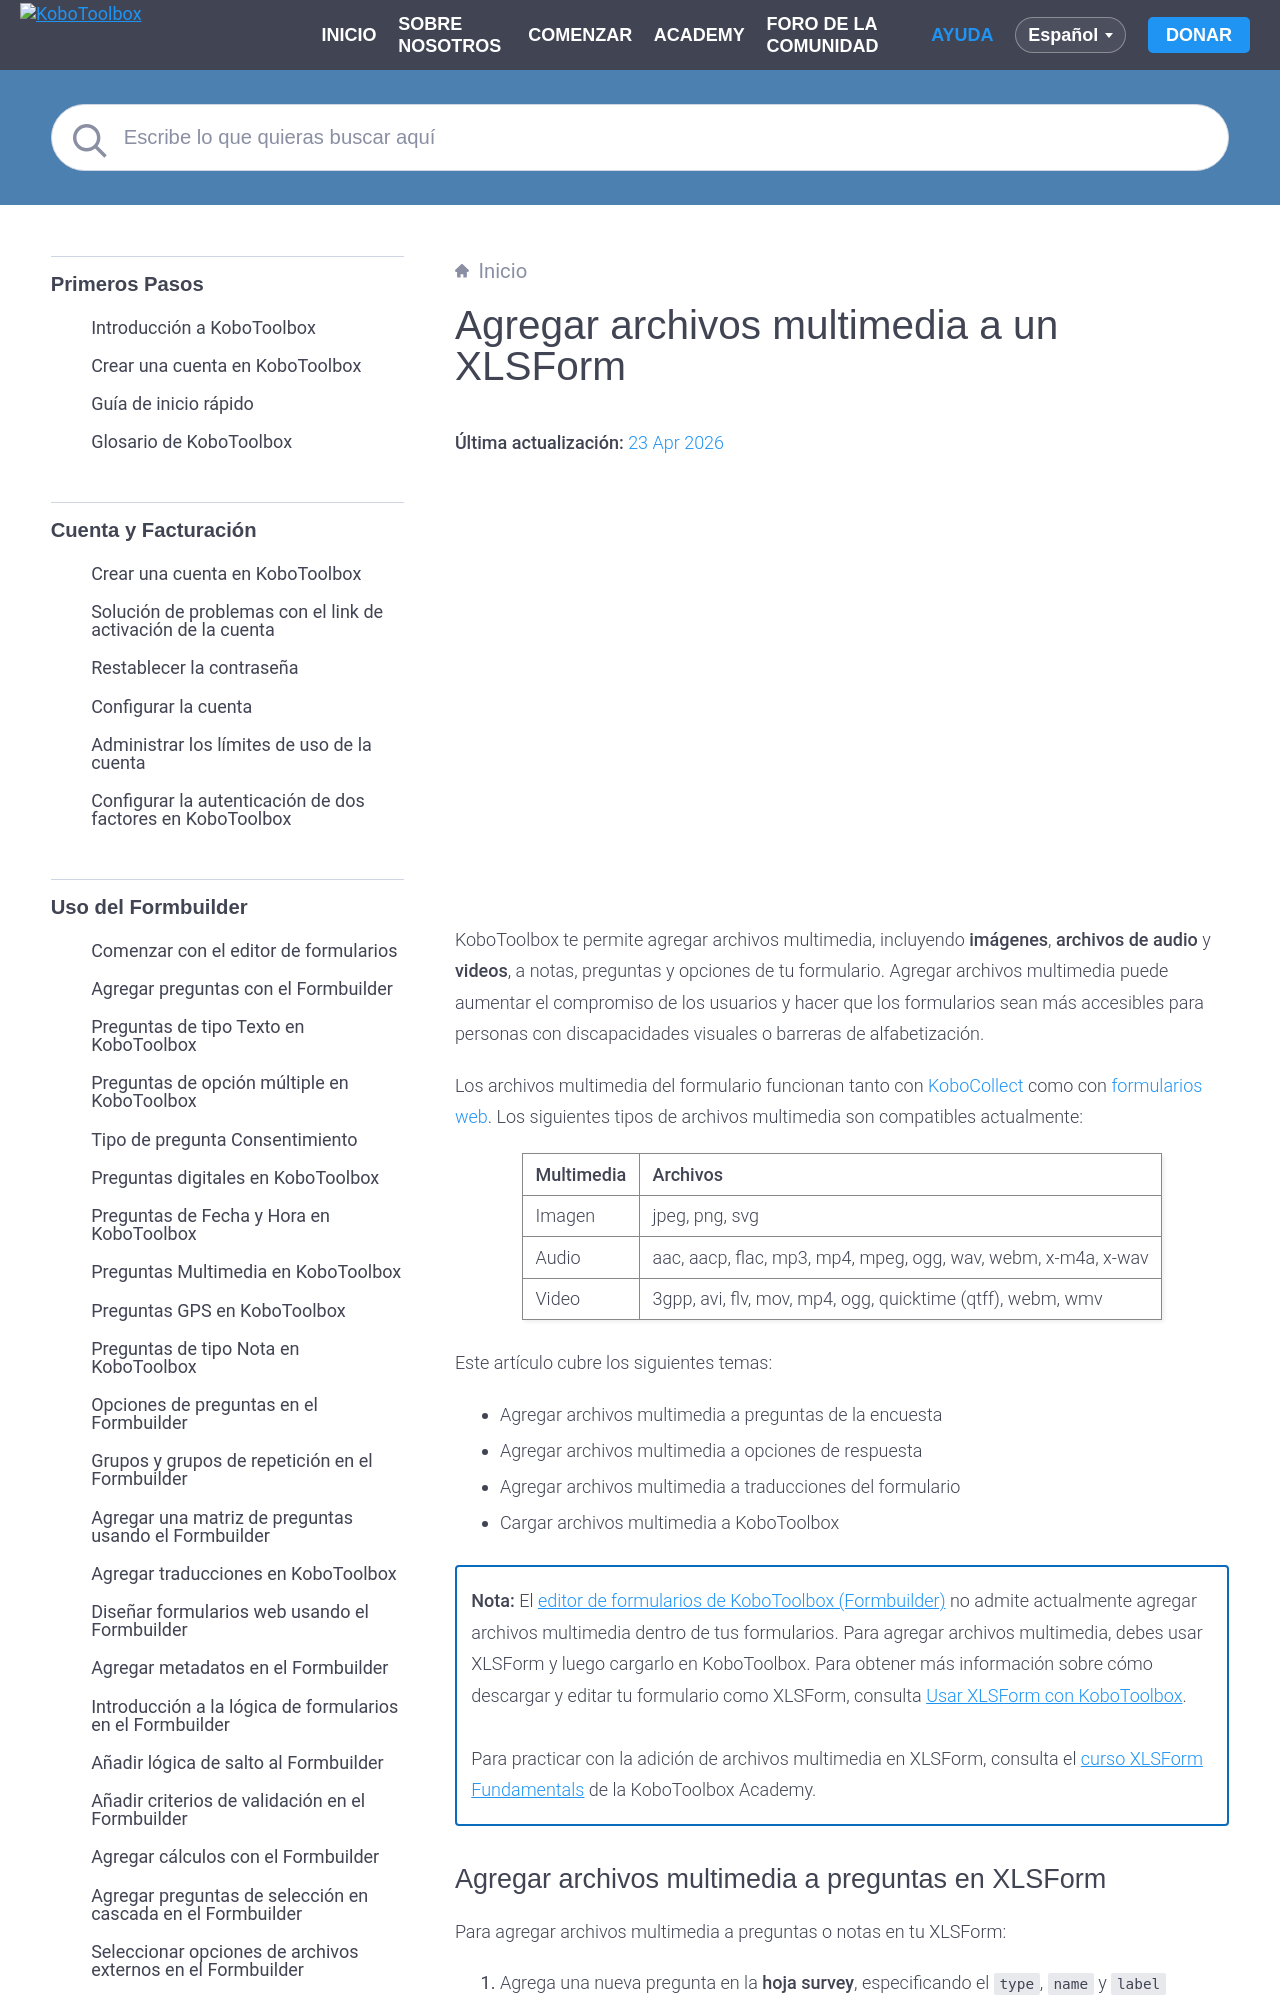

repository: kobotoolbox/docs · page: es/media.html · generator: sphinx

# Agregar archivos multimedia a un XLSForm
**Última actualización:** <a href="https://github.com/kobotoolbox/docs/blob/6f05aaa00b0eaf39e8ec1db4a6529a491fb1c551/source/media.md" class="reference">23 Apr 2026</a>

<iframe src="https://www.youtube.com/embed/7TrVmKIuCa8?si=QCr1IzvDXaASEZg7&cc_lang_pref=es&hl=es" style="width: 100%; aspect-ratio: 16 / 9; height: auto; border: 0;" title="YouTube video player" frameborder="0" allow="accelerometer; autoplay; clipboard-write; encrypted-media; gyroscope; picture-in-picture; web-share" allowfullscreen></iframe>


KoboToolbox te permite agregar archivos multimedia, incluyendo **imágenes**, **archivos de audio** y **videos**, a notas, preguntas y opciones de tu formulario. Agregar archivos multimedia puede aumentar el compromiso de los usuarios y hacer que los formularios sean más accesibles para personas con discapacidades visuales o barreras de alfabetización.

Los archivos multimedia del formulario funcionan tanto con [KoboCollect](../es/data_collection_kobocollect.md) como con [formularios web](../es/data_through_webforms.md). Los siguientes tipos de archivos multimedia son compatibles actualmente:

| Multimedia | Archivos |
| :--- | :--- |
| Imagen | jpeg, png, svg |
| Audio | aac, aacp, flac, mp3, mp4, mpeg, ogg, wav, webm, x-m4a, x-wav |
| Video | 3gpp, avi, flv, mov, mp4, ogg, quicktime (qtff), webm, wmv |

Este artículo cubre los siguientes temas:
- Agregar archivos multimedia a preguntas de la encuesta
- Agregar archivos multimedia a opciones de respuesta
- Agregar archivos multimedia a traducciones del formulario
- Cargar archivos multimedia a KoboToolbox

<p class="note">
    <strong>Nota:</strong> El <a href="../es/formbuilder.md">editor de formularios de KoboToolbox (Formbuilder)</a> no admite actualmente agregar archivos multimedia dentro de tus formularios. Para agregar archivos multimedia, debes usar XLSForm y luego cargarlo en KoboToolbox. Para obtener más información sobre cómo descargar y editar tu formulario como XLSForm, consulta <a href="../es/xlsform_with_kobotoolbox.md">Usar XLSForm con KoboToolbox</a>.
<br><br>
Para practicar con la adición de archivos multimedia en XLSForm, consulta el <a href="https://academy.kobotoolbox.org/courses/xlsform-fundamentals">curso XLSForm Fundamentals</a> de la KoboToolbox Academy.
</p>
